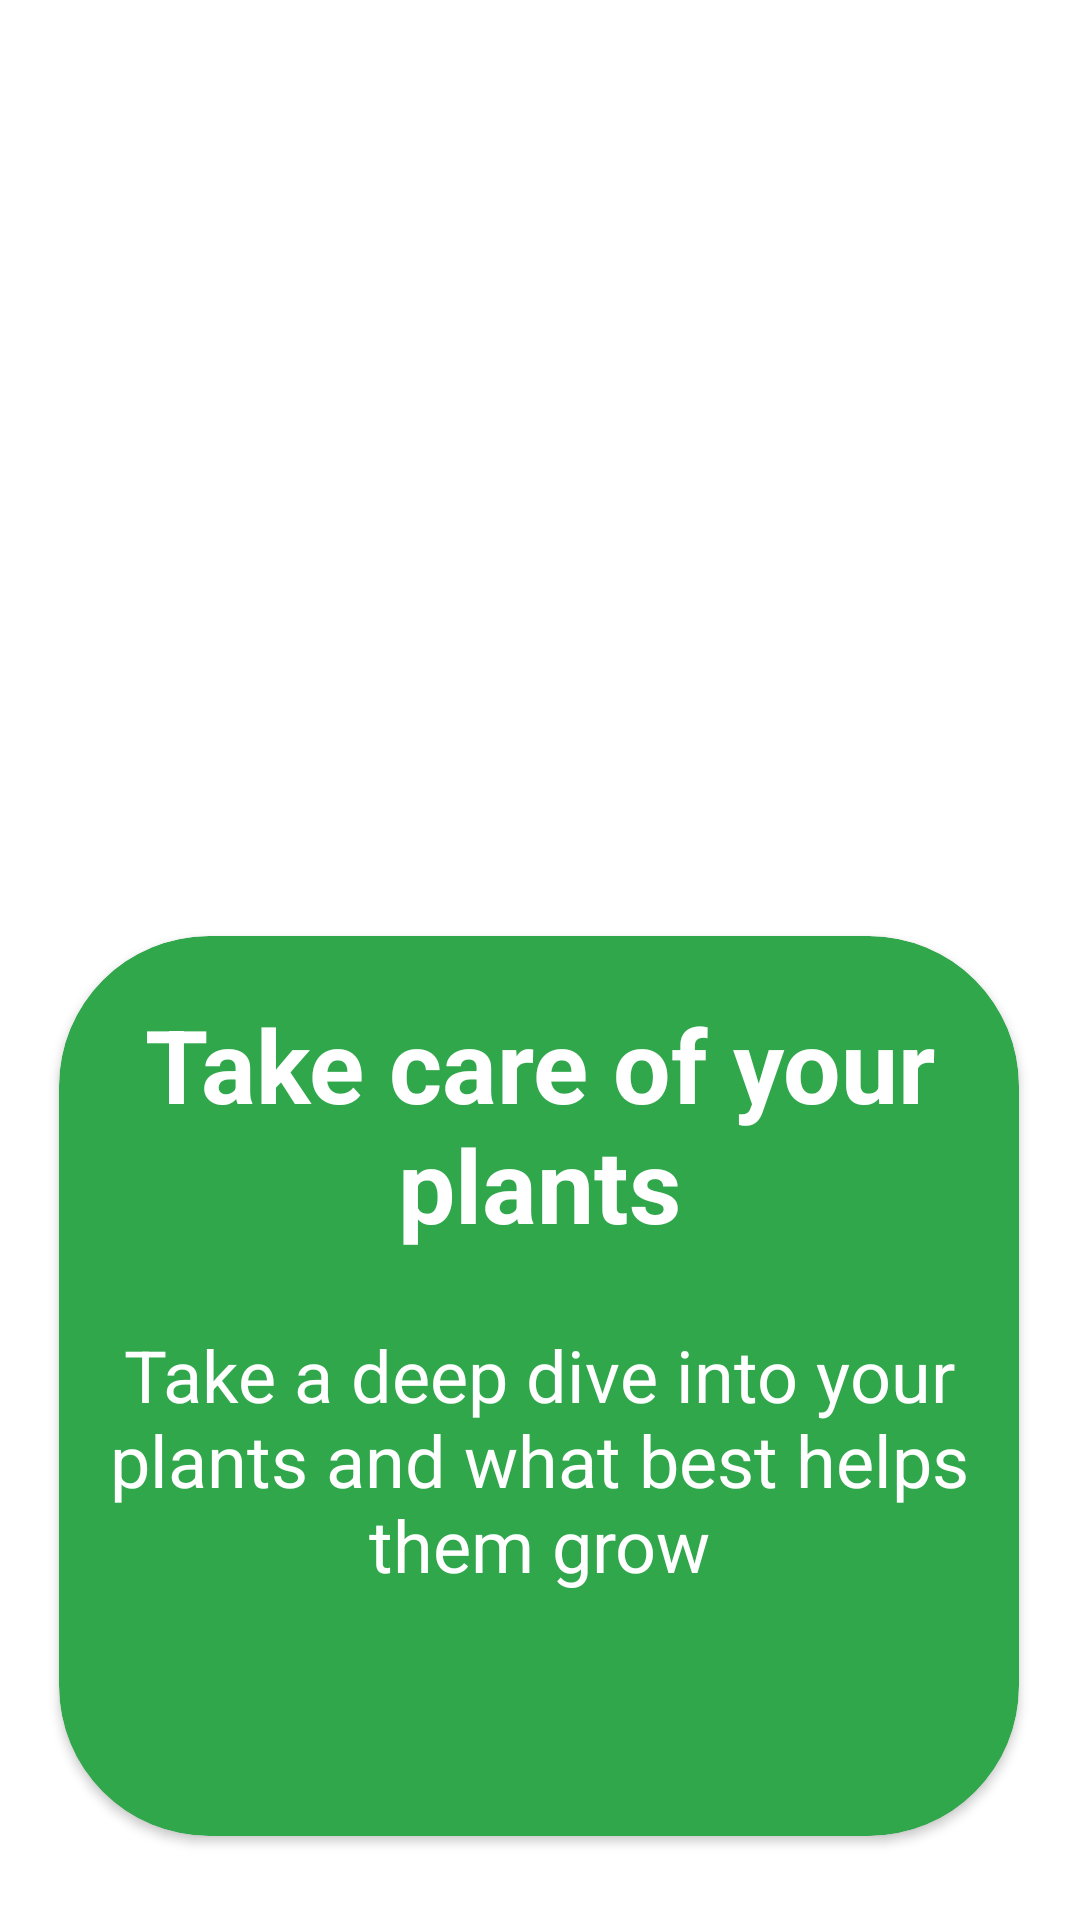

This screen was rendered from an Android layout file. Write that file and the resources it references.
<!-- AndroidManifest.xml: application theme Theme.Androidcabe -->
<!-- res/layout/activity_splashscreen.xml -->
<?xml version="1.0" encoding="utf-8"?>
<androidx.constraintlayout.widget.ConstraintLayout xmlns:android="http://schemas.android.com/apk/res/android"
    xmlns:app="http://schemas.android.com/apk/res-auto"
    xmlns:tools="http://schemas.android.com/tools"
    android:layout_width="match_parent"
    android:layout_height="match_parent"
    tools:context=".Splashscreen">

    <TextView
        android:id="@+id/textView"
        android:layout_width="wrap_content"
        android:layout_height="wrap_content"
        android:layout_marginTop="68dp"
        android:text="Smart Garden "
        android:textColor="#30A74B"
        android:textSize="48sp"
        android:textStyle="bold"
        app:layout_constraintBottom_toTopOf="@+id/imageView"
        app:layout_constraintEnd_toEndOf="parent"
        app:layout_constraintHorizontal_bias="0.61"
        app:layout_constraintStart_toStartOf="parent"
        app:layout_constraintTop_toTopOf="parent"
        app:layout_constraintVertical_bias="0.0" />

    <ImageView
        android:id="@+id/imageView"
        android:layout_width="250dp"
        android:layout_height="200dp"
        android:layout_marginBottom="48dp"
        android:src="@drawable/bgsplash"
        app:layout_constraintBottom_toTopOf="@+id/card_view"
        app:layout_constraintEnd_toEndOf="parent"
        app:layout_constraintHorizontal_bias="0.59"
        app:layout_constraintStart_toStartOf="parent" />

    <androidx.cardview.widget.CardView
        android:id="@+id/card_view"
        android:layout_width="320dp"
        android:layout_height="300dp"
        android:layout_gravity="center"
        android:layout_marginBottom="28dp"
        android:background="#30A74B"
        app:cardBackgroundColor="#30A74B"
        app:cardCornerRadius="50dp"
        app:cardPreventCornerOverlap="false"
        app:layout_constraintBottom_toBottomOf="parent"
        app:layout_constraintEnd_toEndOf="parent"
        app:layout_constraintHorizontal_bias="0.494"
        app:layout_constraintStart_toStartOf="parent">


        <TextView
            android:id="@+id/textView3"
            android:layout_width="match_parent"
            android:layout_height="wrap_content"
            android:paddingTop="20dp"
            android:text="Take care of your plants"
            android:textAlignment="center"
            android:textColor="#FFFFFF"
            android:textSize="34sp"
            android:textStyle="bold"/>

        <TextView
            android:id="@+id/textView4"
            android:layout_width="match_parent"
            android:layout_height="wrap_content"
            android:layout_marginTop="120dp"
            android:paddingLeft="10dp"
            android:paddingTop="10dp"
            android:paddingRight="10dp"
            android:paddingBottom="10dp"
            android:text="Take a deep dive into your plants and what best helps them grow"
            android:textAlignment="center"
            android:textColor="#FFFFFF"
            android:textSize="24sp"
            app:layout_constraintBottom_toTopOf="@+id/textView3"
            app:layout_constraintEnd_toStartOf="@+id/textView3"
            app:layout_constraintStart_toStartOf="parent"
            app:layout_constraintTop_toTopOf="parent" />

    </androidx.cardview.widget.CardView>


</androidx.constraintlayout.widget.ConstraintLayout>
<!-- resources referenced by this layout -->
<resources>
  <style name="Theme.Androidcabe" parent="Theme.MaterialComponents.DayNight.NoActionBar">
          
          <item name="colorPrimary">@color/purple_500</item>
          <item name="colorPrimaryVariant">@color/purple_700</item>
          <item name="colorOnPrimary">@color/white</item>
          
          <item name="colorSecondary">@color/teal_200</item>
          <item name="colorSecondaryVariant">@color/teal_700</item>
          <item name="colorOnSecondary">@color/black</item>
          
          <item name="android:statusBarColor" tools:targetApi="l">?attr/colorPrimaryVariant</item>
          
      </style>
  <color name="purple_500">#FF6200EE</color>
  <color name="purple_700">#FF3700B3</color>
  <color name="white">#FFFFFFFF</color>
  <color name="teal_200">#FF03DAC5</color>
  <color name="teal_700">#FF018786</color>
  <color name="black">#FF000000</color>
</resources>
